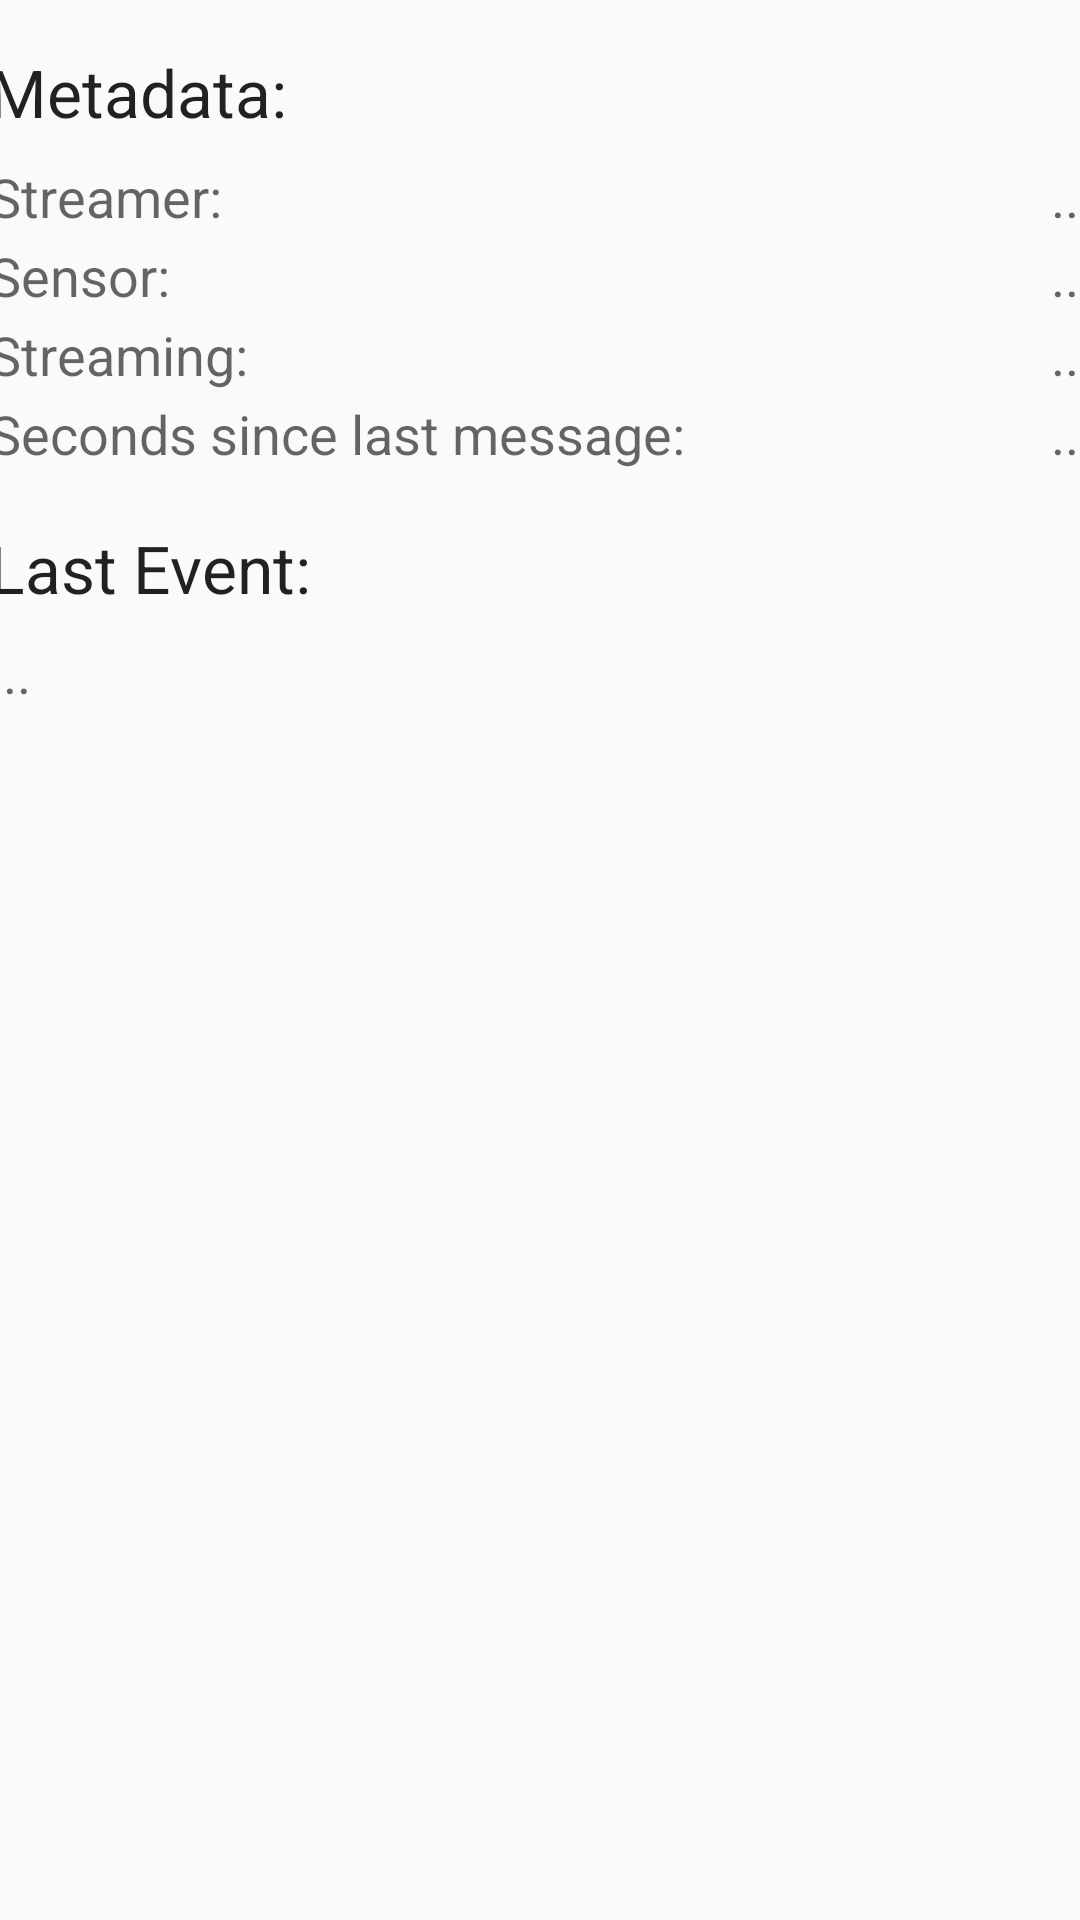

Write the Android layout XML for this screen, with the resource values it uses.
<!-- AndroidManifest.xml: application theme AppTheme -->
<!-- res/layout/activity_main.xml -->
<?xml version="1.0" encoding="utf-8"?>
<android.support.constraint.ConstraintLayout xmlns:android="http://schemas.android.com/apk/res/android"
    xmlns:app="http://schemas.android.com/apk/res-auto"
    xmlns:tools="http://schemas.android.com/tools"
    android:layout_width="match_parent"
    android:layout_height="match_parent"
    tools:context="de.kinemic.example.gesturereceiver.MainActivity">

    <RelativeLayout
        android:layout_width="368dp"
        android:layout_height="wrap_content"
        tools:layout_editor_absoluteY="0dp"
        tools:layout_editor_absoluteX="8dp"
        app:layout_constraintLeft_toLeftOf="parent"
        app:layout_constraintRight_toRightOf="parent"
        app:layout_constraintTop_toTopOf="parent">
        <TextView
            android:id="@+id/meta_label"
            android:layout_width="wrap_content"
            android:layout_height="wrap_content"
            android:text="@string/metadata"
            android:textAppearance="?android:attr/textAppearanceLarge"
            android:layout_marginTop="16dp"
            android:layout_marginBottom="8dp"/>

        <TextView
            android:id="@+id/meta_stream_label"
            android:layout_width="wrap_content"
            android:layout_height="wrap_content"
            android:text="Streamer:"
            android:layout_below="@id/meta_label"
            android:textAppearance="?android:attr/textAppearanceMedium"
            android:layout_marginBottom="2dp"/>
        <TextView
            android:id="@+id/meta_stream_info"
            android:layout_width="wrap_content"
            android:layout_height="wrap_content"
            android:text="..."
            android:layout_alignBaseline="@id/meta_stream_label"
            android:layout_alignParentRight="true"
            android:textAppearance="?android:attr/textAppearanceMedium"/>

        <TextView
            android:id="@+id/meta_sensor_label"
            android:layout_width="wrap_content"
            android:layout_height="wrap_content"
            android:text="Sensor:"
            android:layout_below="@id/meta_stream_label"
            android:textAppearance="?android:attr/textAppearanceMedium"
            android:layout_marginBottom="2dp"/>
        <TextView
            android:id="@+id/meta_sensor_info"
            android:layout_width="wrap_content"
            android:layout_height="wrap_content"
            android:text="..."
            android:layout_alignBaseline="@id/meta_sensor_label"
            android:layout_alignParentRight="true"
            android:textAppearance="?android:attr/textAppearanceMedium"/>
        

        <TextView
            android:id="@+id/meta_active_label"
            android:layout_width="wrap_content"
            android:layout_height="wrap_content"
            android:text="Streaming:"
            android:layout_below="@id/meta_sensor_label"
            android:textAppearance="?android:attr/textAppearanceMedium"
            android:layout_marginBottom="2dp"/>
        <TextView
            android:id="@+id/meta_active_info"
            android:layout_width="wrap_content"
            android:layout_height="wrap_content"
            android:text="..."
            android:layout_alignBaseline="@id/meta_active_label"
            android:layout_alignParentRight="true"
            android:textAppearance="?android:attr/textAppearanceMedium"/>

        <TextView
            android:id="@+id/meta_last_label"
            android:layout_width="wrap_content"
            android:layout_height="wrap_content"
            android:text="Seconds since last message:"
            android:layout_below="@id/meta_active_label"
            android:textAppearance="?android:attr/textAppearanceMedium"
            android:layout_marginBottom="2dp"/>
        <TextView
            android:id="@+id/meta_last_info"
            android:layout_width="wrap_content"
            android:layout_height="wrap_content"
            android:text="..."
            android:layout_alignBaseline="@id/meta_last_label"
            android:layout_alignParentRight="true"
            android:textAppearance="?android:attr/textAppearanceMedium"/>

        <TextView
            android:id="@+id/event_label"
            android:layout_width="wrap_content"
            android:layout_height="wrap_content"
            android:text="Last Event:"
            android:layout_below="@id/meta_last_label"
            android:textAppearance="?android:attr/textAppearanceLarge"
            android:layout_marginTop="16dp"
            android:layout_marginBottom="8dp"/>
        <TextView
            android:id="@+id/event_info"
            android:layout_width="wrap_content"
            android:layout_height="wrap_content"
            android:text="..."
            android:layout_below="@id/event_label"
            android:textAppearance="?android:attr/textAppearanceMedium"
            android:layout_marginBottom="2dp"/>

    </RelativeLayout>

</android.support.constraint.ConstraintLayout>
<!-- resources referenced by this layout -->
<resources>
  <string name="metadata">Metadata:</string>
  <style name="AppTheme" parent="Theme.AppCompat.Light.DarkActionBar">
          
          <item name="colorPrimary">@color/colorPrimary</item>
          <item name="colorPrimaryDark">@color/colorPrimaryDark</item>
          <item name="colorAccent">@color/colorAccent</item>
          <item name="android:buttonStyle">@style/Button</item>
          <item name="android:listViewStyle">@style/List</item>
      </style>
  <style name="Button" parent="Base.Widget.AppCompat.Button">
          <item name="backgroundTint">@xml/button_tint</item>
          <item name="android:textColor">@color/colorWhite</item>
      </style>
  <style name="List" parent="Base.Widget.AppCompat.ListView">
          
          <item name="android:listSelector">@xml/list_selector</item>
      </style>
  <!-- not gathered from this repository: default colours our renderer supplied (Android Studio template values) -->
  <color name="colorPrimary">#FF6200EE</color>
  <color name="colorPrimaryDark">#FF3700B3</color>
  <color name="colorAccent">#FF03DAC5</color>
</resources>
